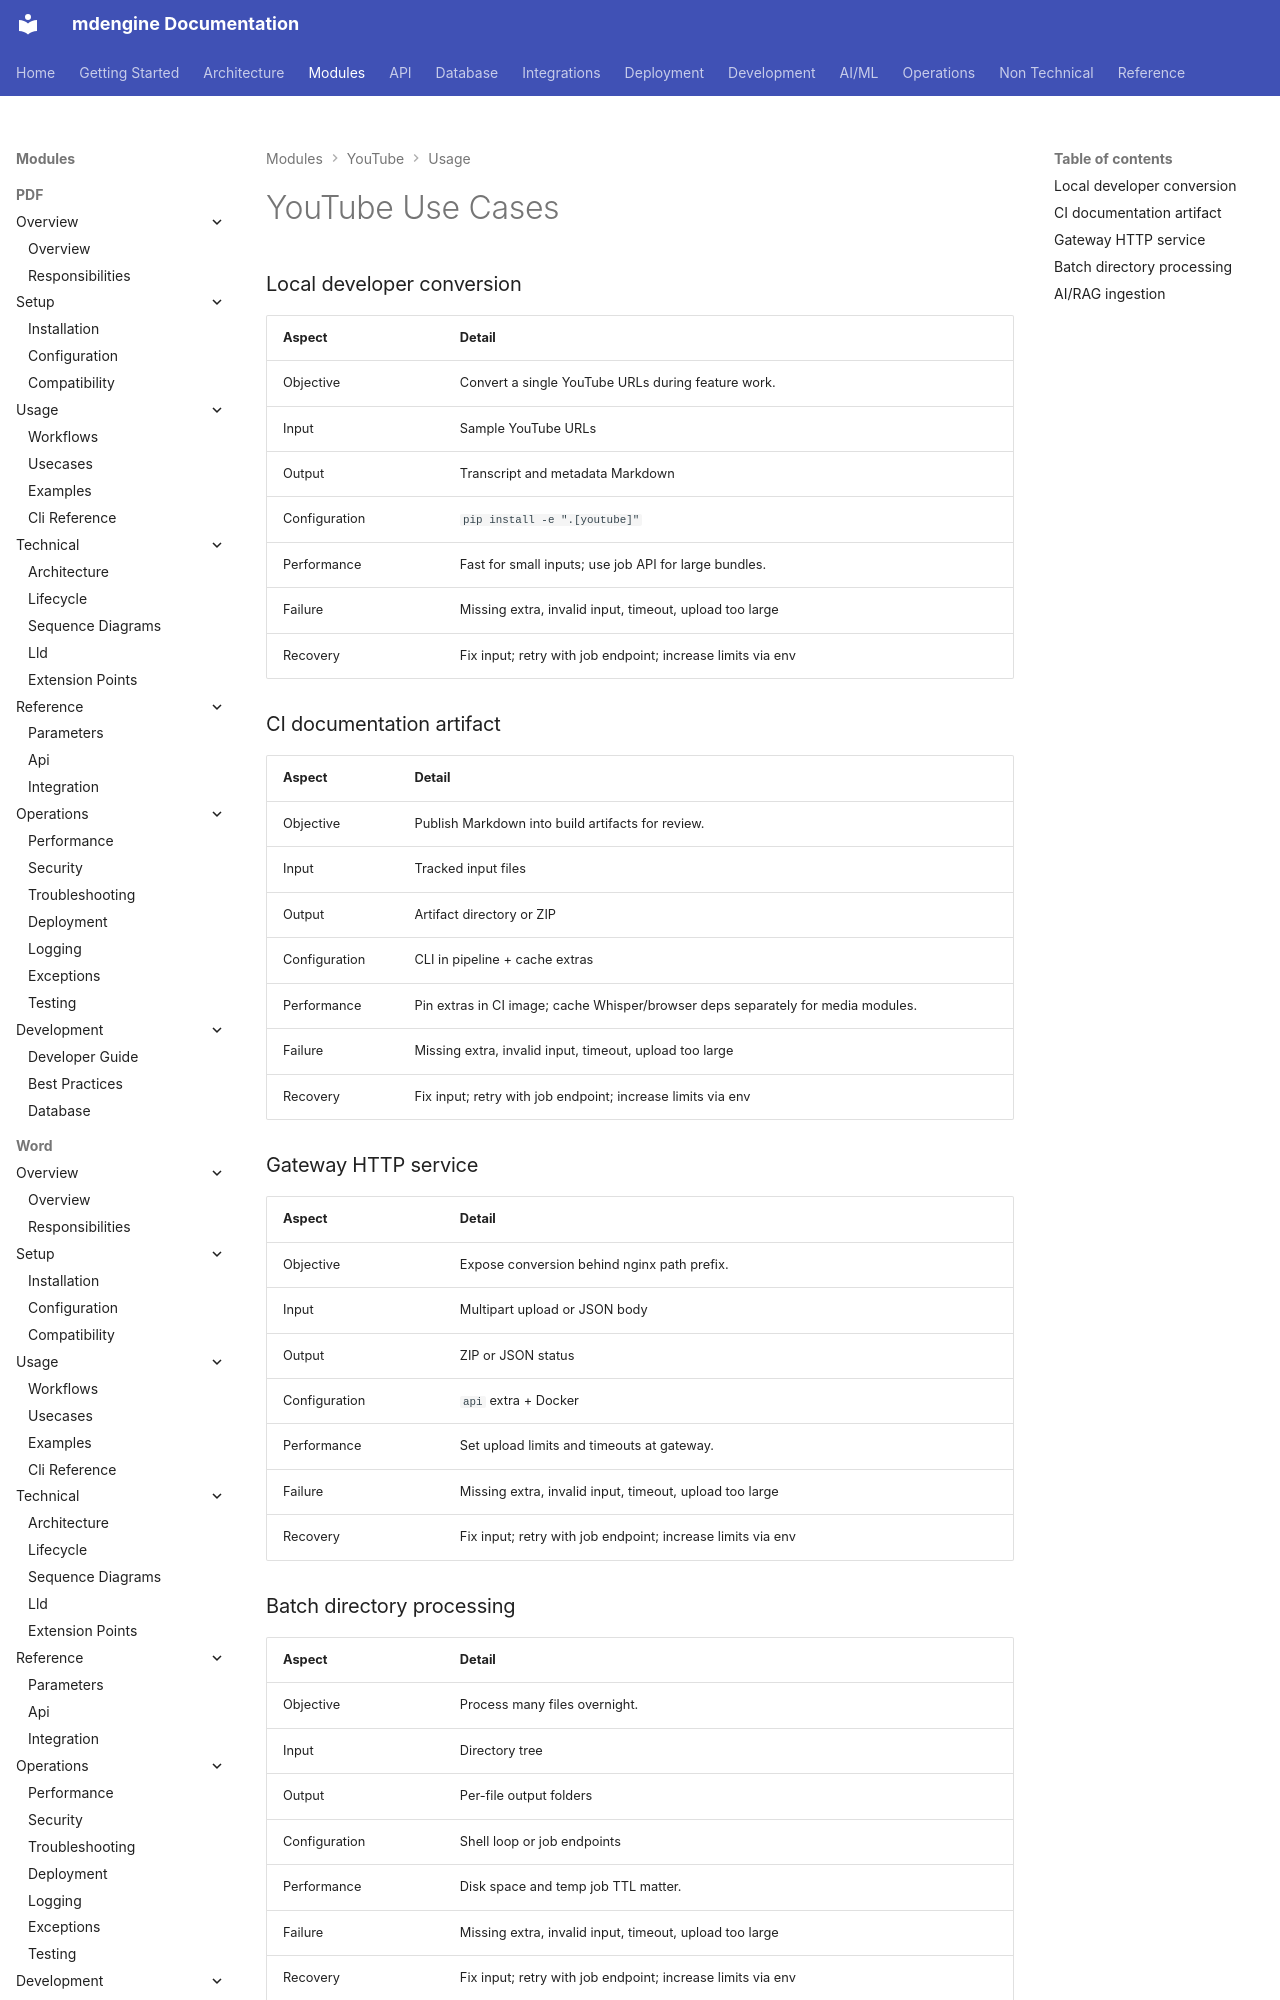

repository: mdengine/md-generator · page: modules/media-youtube/usecases/index.html · generator: mkdocs

# YouTube Use Cases

### Local developer conversion

| Aspect | Detail |
|--------|--------|
| Objective | Convert a single YouTube URLs during feature work. |
| Input | Sample YouTube URLs |
| Output | Transcript and me
